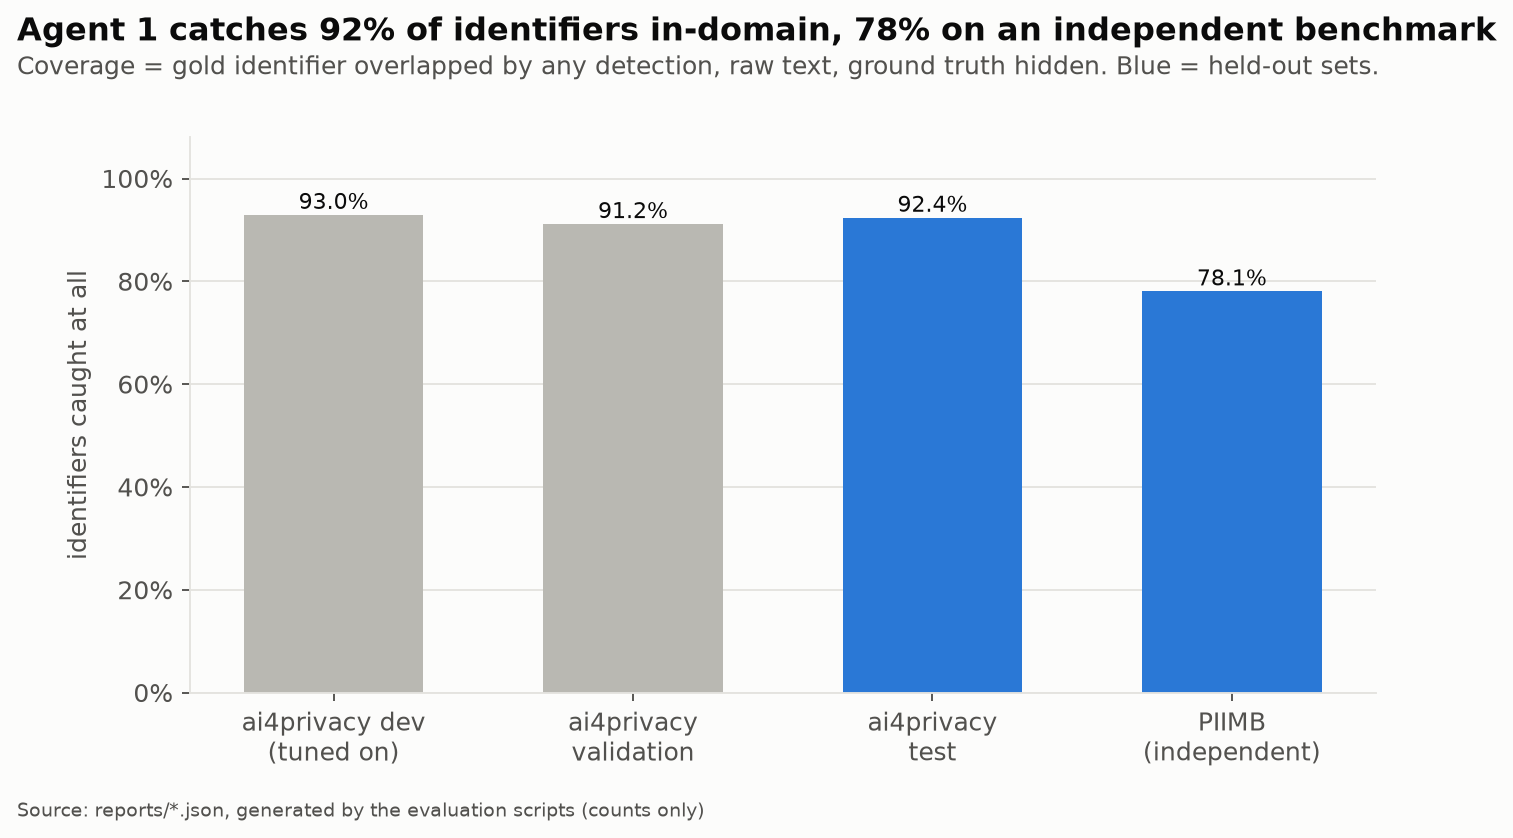

Data behind this chart, as committed beside it:
split, coverage
ai4privacy dev (tuned on), 0.9297
ai4privacy validation, 0.9119
ai4privacy test, 0.9242
PIIMB (independent), 0.781
